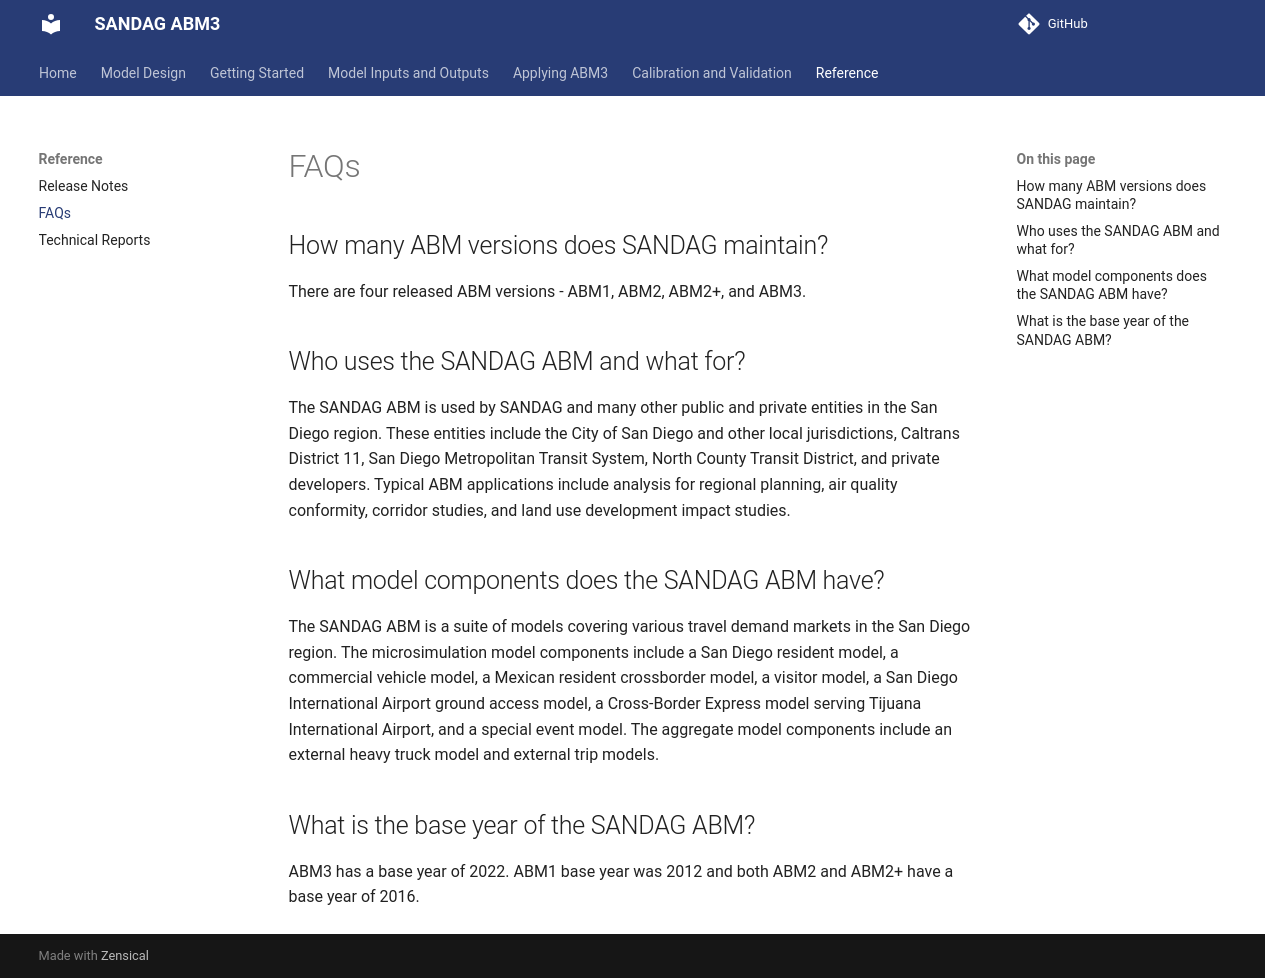

repository: SANDAG/ABM · page: dev/faq.html · generator: mkdocs

# FAQs

## How many ABM versions does SANDAG maintain?
There are four released ABM versions - ABM1, ABM2, ABM2+, and ABM3.

## Who uses the SANDAG ABM and what for?
The SANDAG ABM is used by SANDAG and many other public and private entities in the San Diego region. These entities include the City of San Diego and other local jurisdictions, Caltrans District 11, San Diego Metropolitan Transit System, North County Transit District, and private developers. Typical ABM applications include analysis for regional planning, air quality conformity, corridor studies, and land use development impact studies.

## What model components does the SANDAG ABM have?
The SANDAG ABM is a suite of models covering various travel demand markets in the San Diego region. The microsimulation model components include a San Diego resident model, a commercial vehicle model, a Mexican resident crossborder model, a visitor model, a San Diego International Airport ground access model, a Cross-Border Express model serving Tijuana International Airport, and a special event model. The aggregate model components include an external heavy truck model and external trip models.

## What is the base year of the SANDAG ABM?
ABM3 has a base year of 2022. ABM1 base year was 2012 and both ABM2 and ABM2+ have a base year of 2016.
